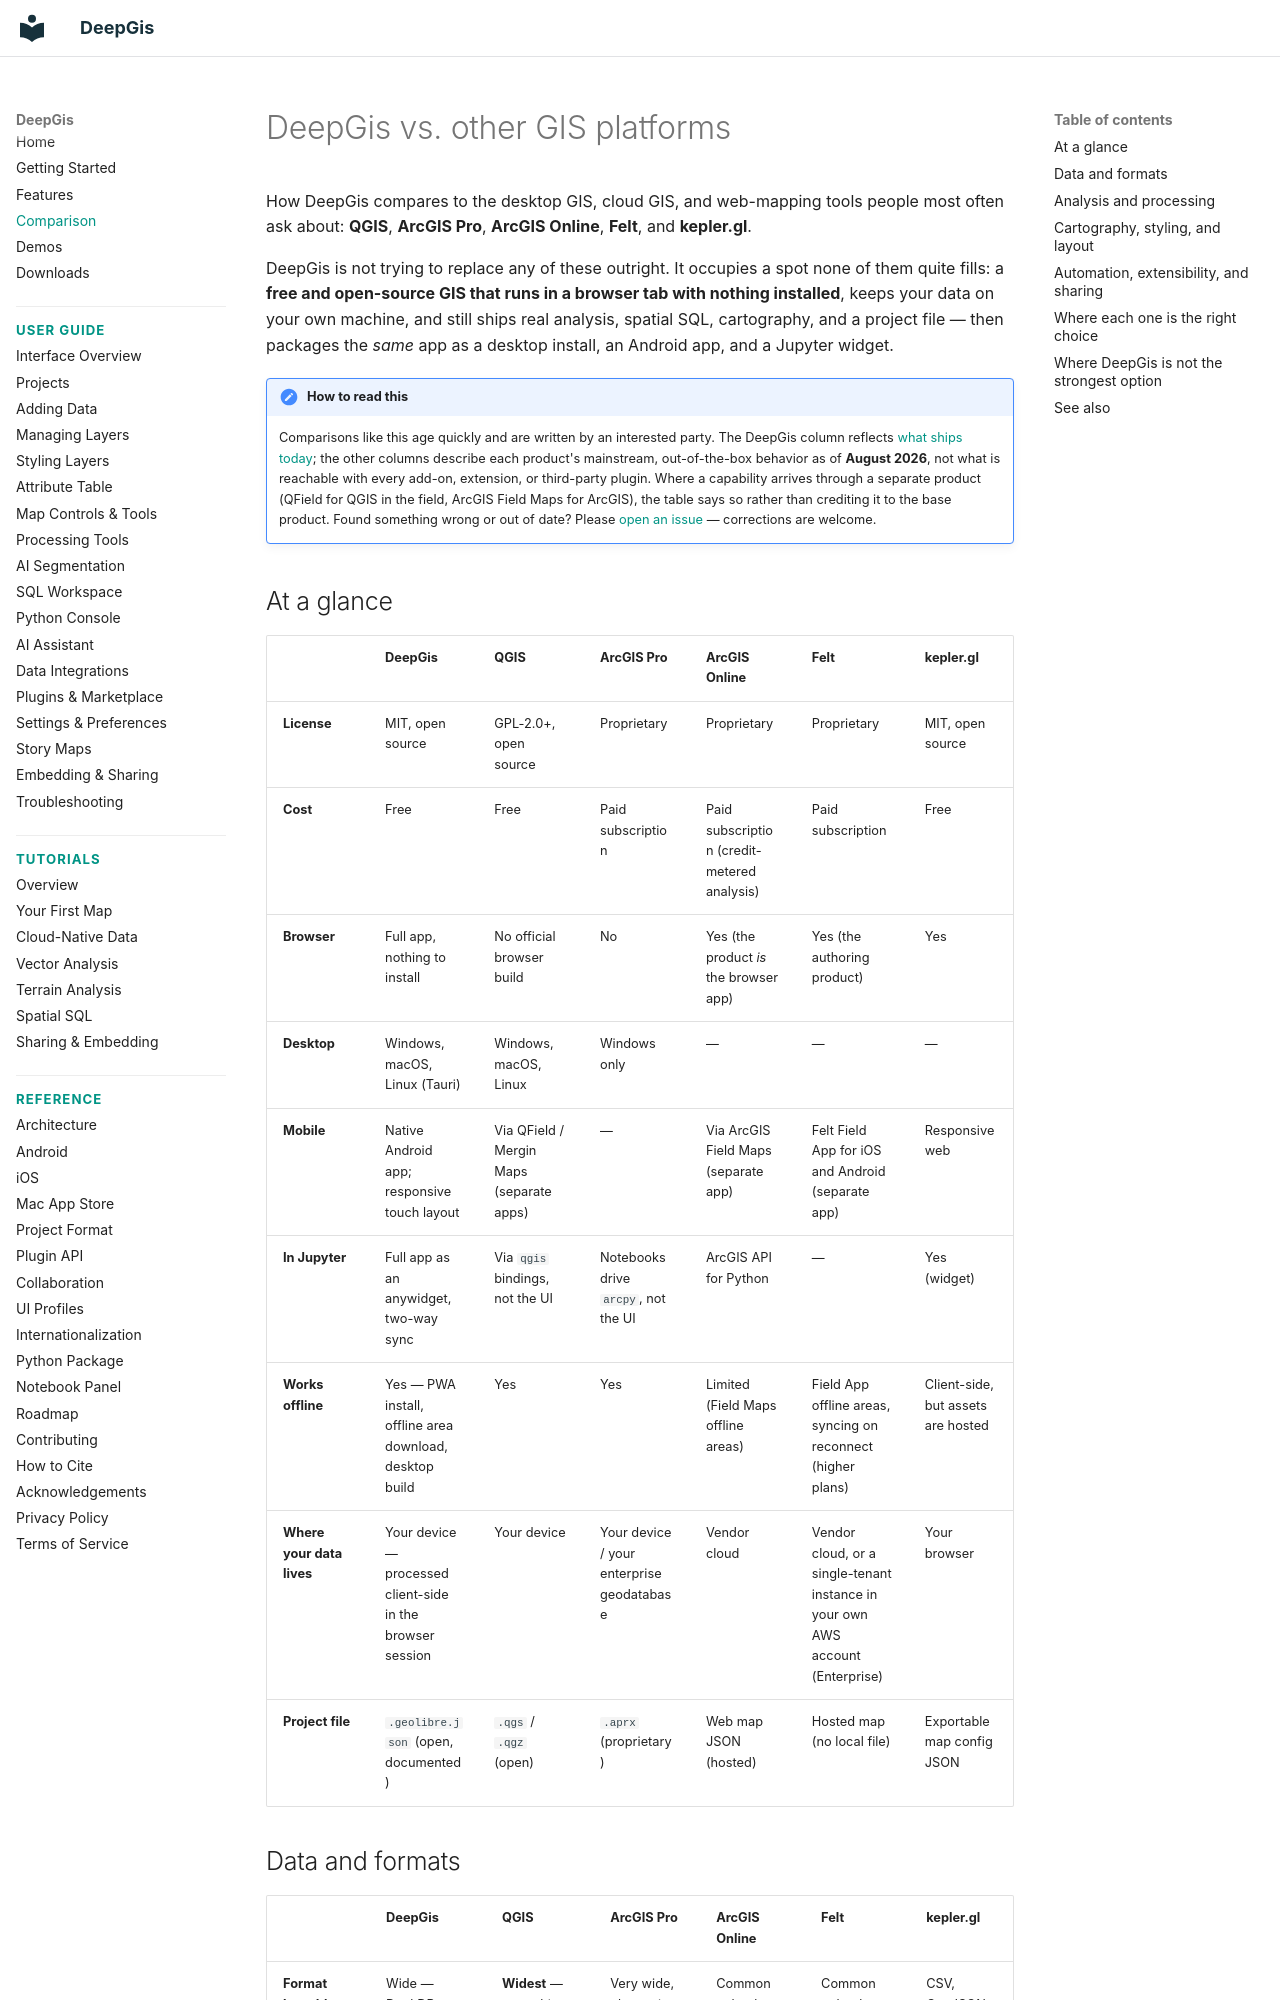

repository: gaojunke/DeepGis · page: comparison/index.html · generator: mkdocs

# DeepGis vs. other GIS platforms

How DeepGis compares to the desktop GIS, cloud GIS, and web-mapping tools people
most often ask about: **QGIS**, **ArcGIS Pro**, **ArcGIS Online**, **Felt**, and
**kepler.gl**.

DeepGis is not trying to replace any of these outright. It occupies a spot none
of them quite fills: a **free and open-source GIS that runs in a browser tab with
nothing installed**, keeps your data on your own machine, and still ships real
analysis, spatial SQL, cartography, and a project file — then packages the *same*
app as a desktop install, an Android app, and a Jupyter widget.

!!! note "How to read this"
    Comparisons like this age quickly and are written by an interested party. The
    DeepGis column reflects [what ships today](features.md); the other columns
    describe each product's mainstream, out-of-the-box behavior as of
    **August 2026**, not what is reachable with every add-on, extension, or
    third-party plugin. Where a capability arrives through a separate product
    (QField for QGIS in the field, ArcGIS Field Maps for ArcGIS), the table says
    so rather than crediting it to the base product. Found something wrong or
    out of date? Please
    [open an issue](https://github.com/gaojunke/DeepGis/issues) — corrections
    are welcome.
